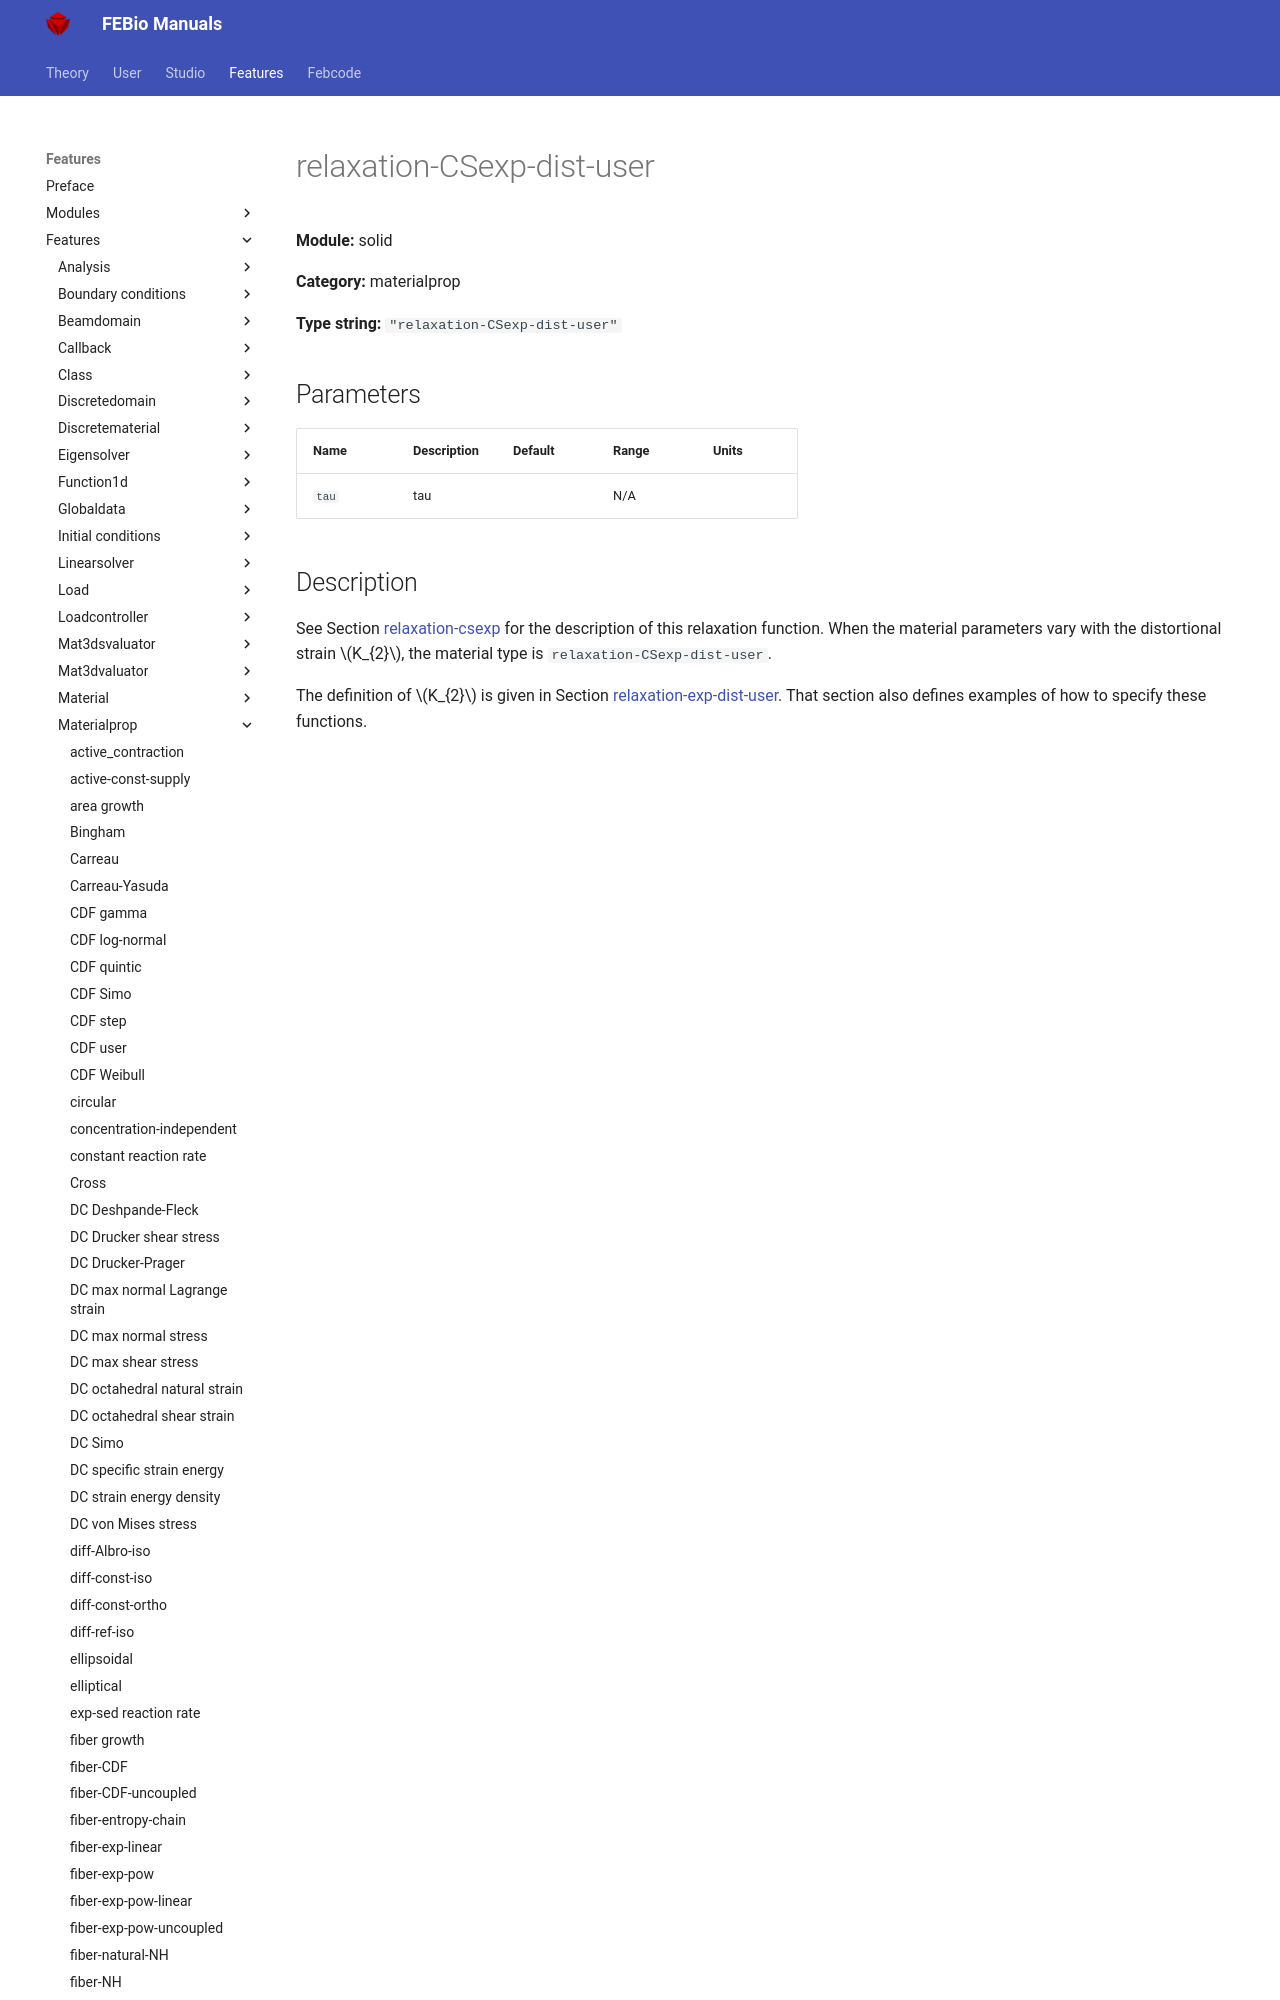

repository: febiosoftware/febio-docs · page: features/features/solid_materialprop_relaxation-csexp-dist-user/index.html · generator: mkdocs

# relaxation-CSexp-dist-user

**Module:** solid

**Category:** materialprop

**Type string:** `"relaxation-CSexp-dist-user"`

## Parameters

| Name | Description | Default | Range | Units |
|------|-------------|---------|-------|-------|
| `tau` | tau |  | N/A |  |
